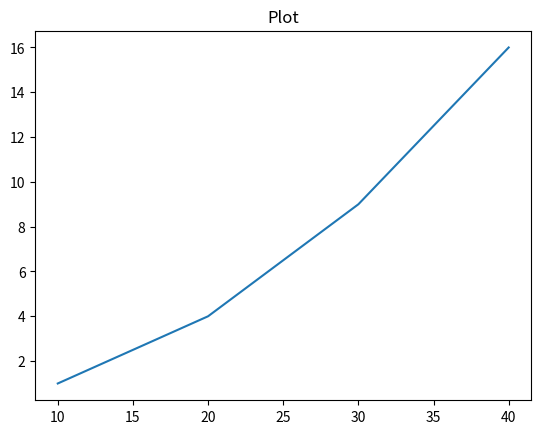

Generate this figure with matplotlib:
import matplotlib.pyplot as plt

plt.title("Plot")
#         x값            y값
plt.plot([10,20,30,40], [1,4,9,16])
plt.show()

